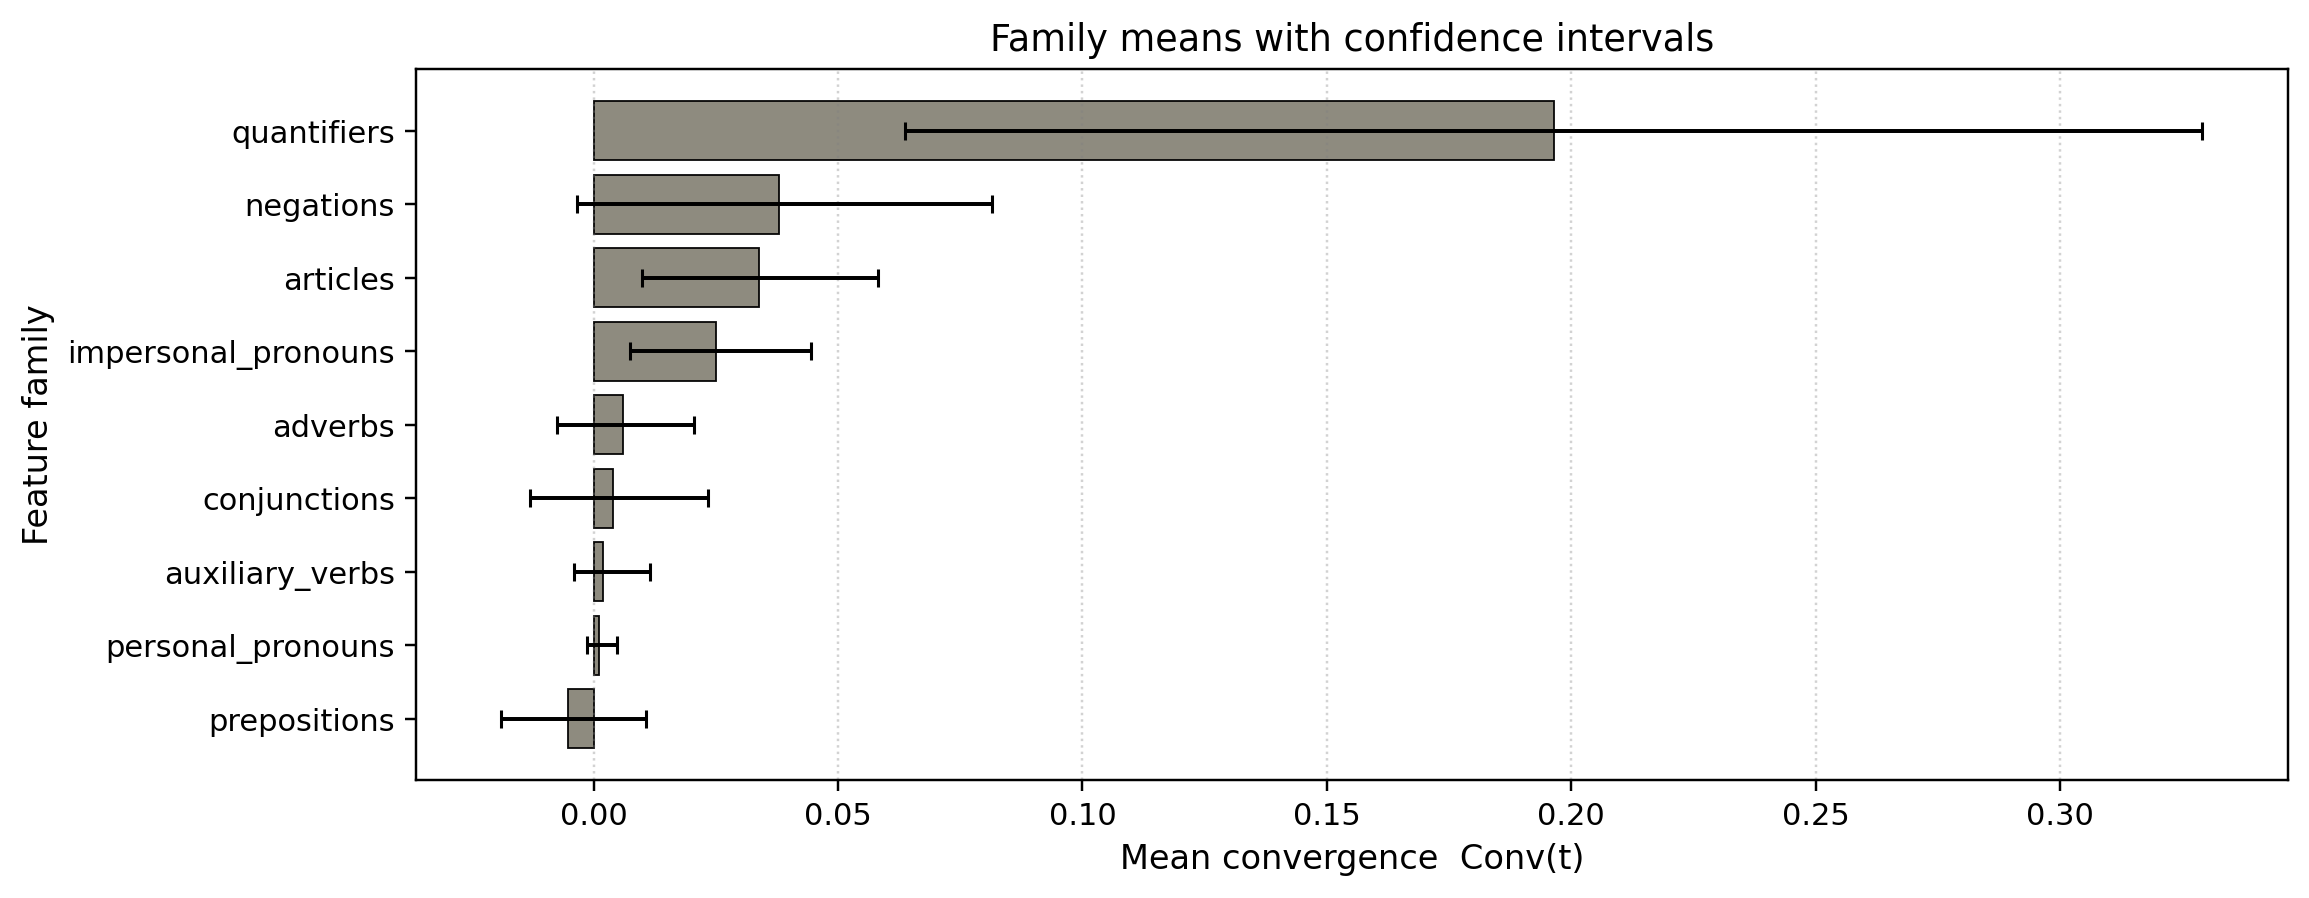

Values plotted in this chart, from the file beside it:
family, mean, ci_lo, ci_hi, n
quantifiers, 0.1964, 0.06376, 0.3291, 6
negations, 0.0379, -0.003399, 0.08148, 41
articles, 0.03383, 0.009963, 0.05821, 57
impersonal_pronouns, 0.02495, 0.007511, 0.04448, 62
adverbs, 0.006082, -0.007416, 0.02045, 61
conjunctions, 0.003926, -0.013, 0.02348, 56
auxiliary_verbs, 0.00186, -0.004055, 0.01151, 68
personal_pronouns, 0.001193, -0.001254, 0.004766, 68
prepositions, -0.005277, -0.01888, 0.01075, 65
